Photos from the image-classification dataset "yolo_classification" in the GitHub repository BahayHakobo/Computer_vision_palm_tree. Its 3 classes are: black beetle damage, healthy trees, red beetle damage.

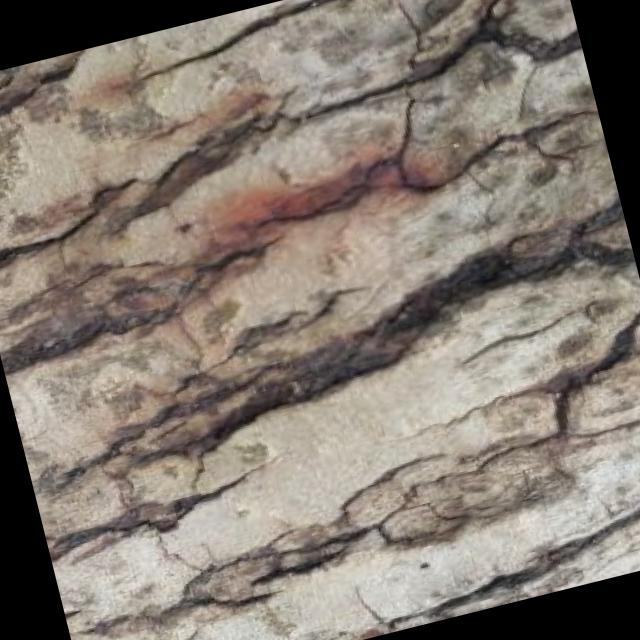
Label: red beetle damage

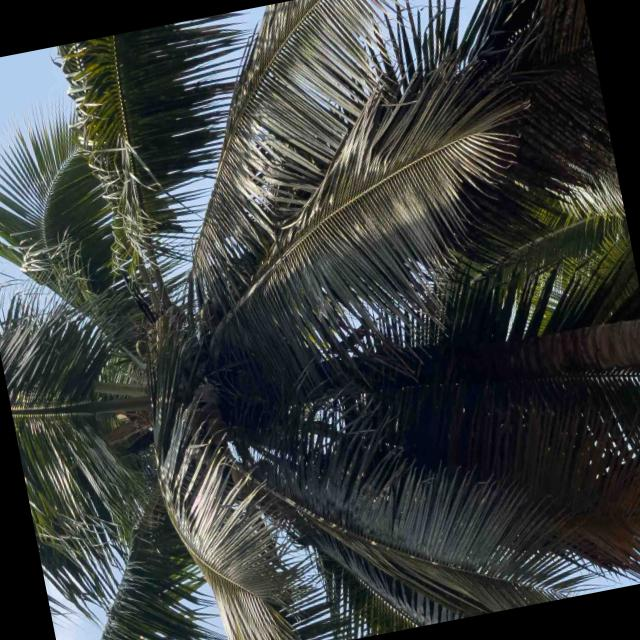
Label: healthy trees

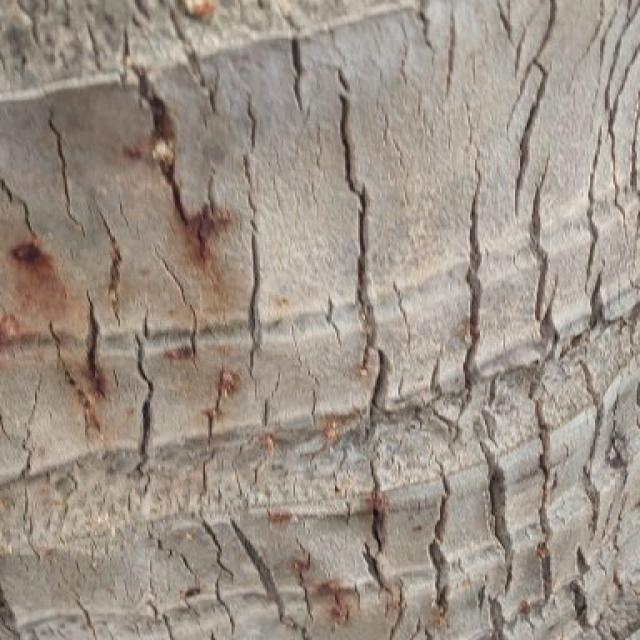
Label: red beetle damage

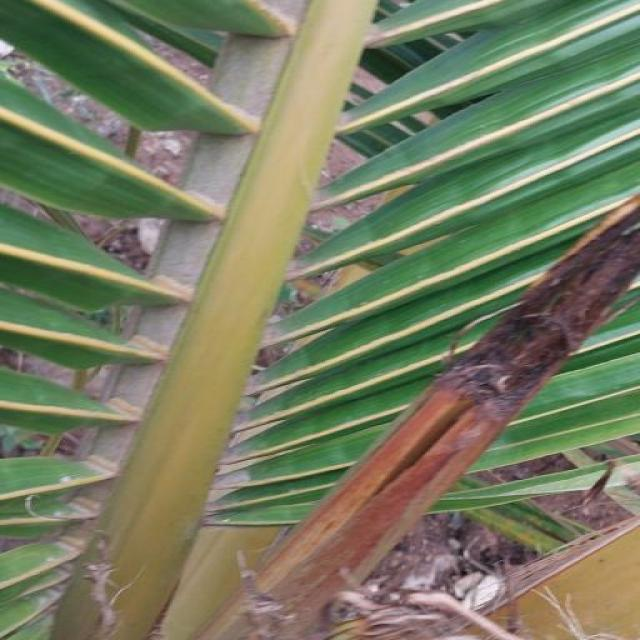
Label: black beetle damage

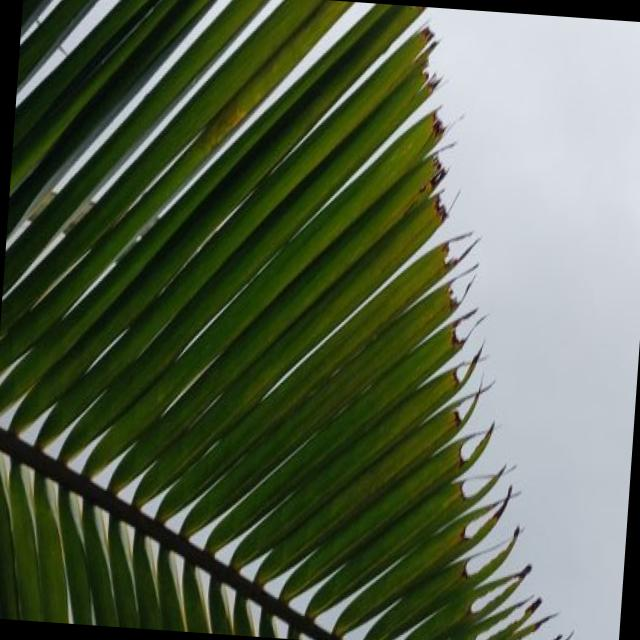
Label: black beetle damage

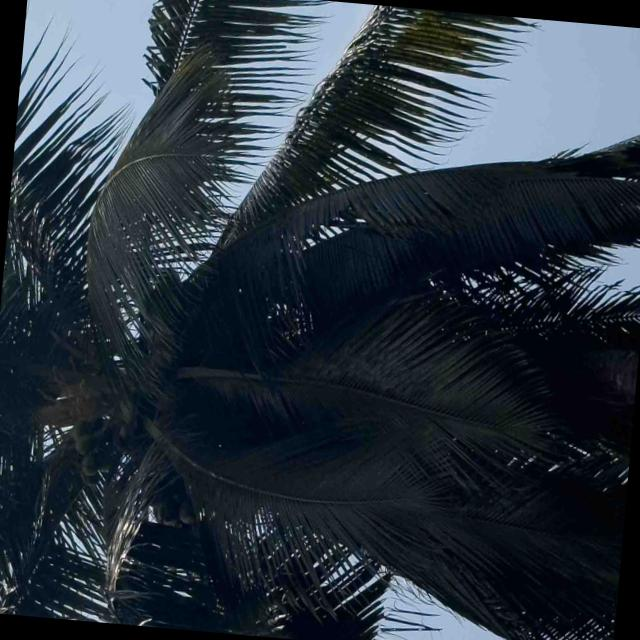
Label: healthy trees
